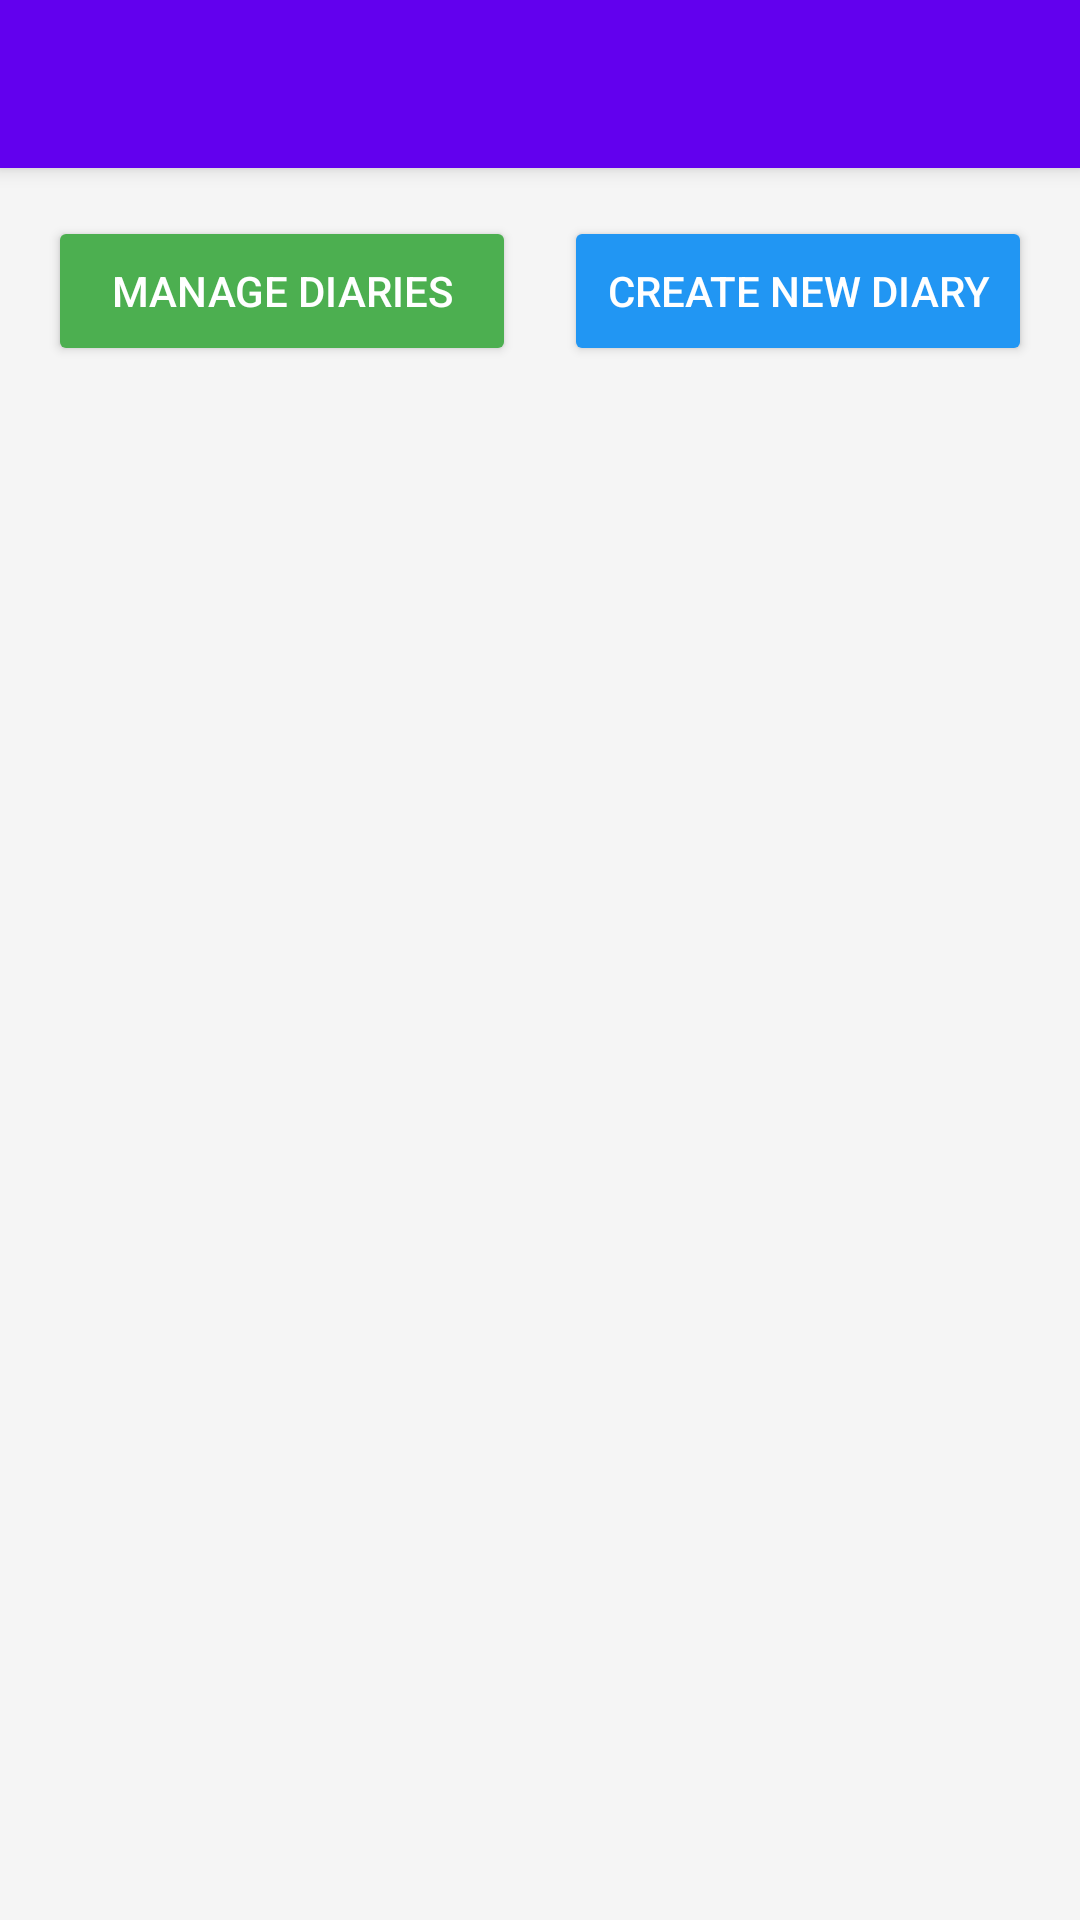

This screen was rendered from an Android layout file. Write that file and the resources it references.
<!-- AndroidManifest.xml: application theme Theme.UniversalSchoolTeacher -->
<!-- res/layout/activity_diary.xml -->
<?xml version="1.0" encoding="utf-8"?>
<LinearLayout
    xmlns:android="http://schemas.android.com/apk/res/android"
    android:orientation="vertical"
    android:background="#F5F5F5"
    android:layout_width="match_parent"
    android:layout_height="match_parent">

    
    <androidx.appcompat.widget.Toolbar
        android:id="@+id/toolbarDiary"
        android:layout_width="match_parent"
        android:layout_height="?attr/actionBarSize"
        android:background="#6200EE"
        android:title="Diary"
        android:titleTextColor="#FFFFFF"
        android:elevation="4dp"/>

    
    <LinearLayout
        android:orientation="horizontal"
        android:padding="16dp"
        android:layout_width="match_parent"
        android:layout_height="wrap_content"
        android:gravity="center">

        <Button
            android:id="@+id/btnManageDiaries"
            android:layout_width="0dp"
            android:layout_weight="1"
            android:layout_height="50dp"
            android:text="Manage Diaries"
            android:textColor="#FFFFFF"
            android:backgroundTint="#4CAF50"
            android:layout_marginEnd="8dp"/>

        <Button
            android:id="@+id/btnCreateDiary"
            android:layout_width="0dp"
            android:layout_weight="1"
            android:layout_height="50dp"
            android:text="Create New Diary"
            android:textColor="#FFFFFF"
            android:backgroundTint="#2196F3"
            android:layout_marginStart="8dp"/>
    </LinearLayout>

    
    <androidx.recyclerview.widget.RecyclerView
        android:id="@+id/rvDiaries"
        android:layout_width="match_parent"
        android:layout_height="0dp"
        android:layout_weight="1"
        android:padding="16dp"/>
</LinearLayout>
<!-- resources referenced by this layout -->
<resources>
  <style name="Theme.UniversalSchoolTeacher" parent="Theme.MaterialComponents.DayNight.NoActionBar">
          
          <item name="colorPrimary">@color/teal_700</item>
          <item name="colorPrimaryVariant">@color/teal_200</item>
          <item name="colorOnPrimary">@android:color/white</item>
          <item name="colorSecondary">@color/purple_200</item>
          <item name="colorOnSecondary">@android:color/white</item>
      </style>
  <!-- not gathered from this repository: default colours our renderer supplied (Android Studio template values) -->
  <color name="purple_200">#FFBB86FC</color>
  <color name="teal_200">#FF03DAC5</color>
  <color name="teal_700">#FF018786</color>
</resources>
